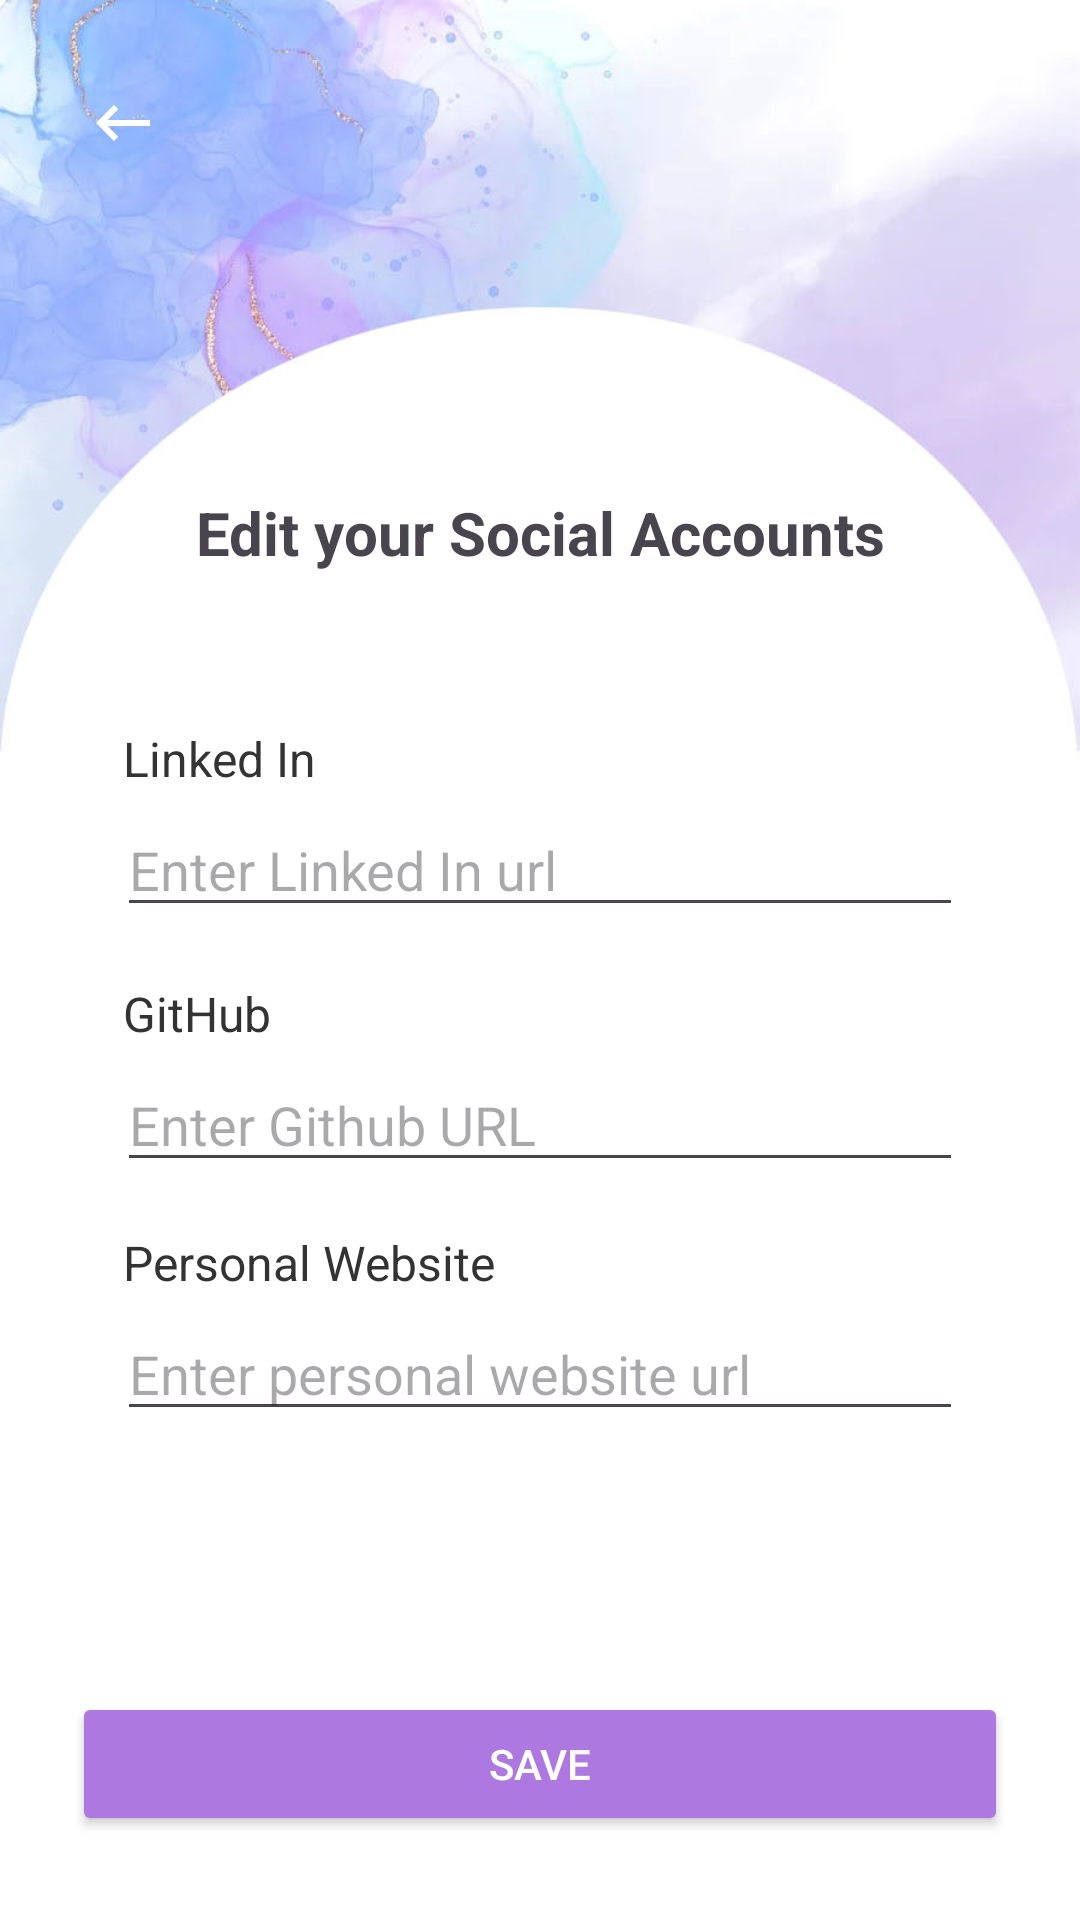

Here is an Android app screen rendered from its layout file. Give the layout XML and the strings, colors and styles it references.
<!-- AndroidManifest.xml: application theme Theme.studyPartner -->
<!-- res/layout/activity_edit_social_accounts.xml -->
<?xml version="1.0" encoding="utf-8"?>
<androidx.constraintlayout.widget.ConstraintLayout xmlns:android="http://schemas.android.com/apk/res/android"
    xmlns:app="http://schemas.android.com/apk/res-auto"
    xmlns:tools="http://schemas.android.com/tools"
    android:id="@+id/main"
    android:layout_width="match_parent"
    android:background="@drawable/account_bg_oval"
    android:layout_height="match_parent"
    tools:context=".activities.EditSocialAccounts">

    <androidx.constraintlayout.widget.ConstraintLayout
        android:layout_width="match_parent"
        android:padding="24dp"
        android:layout_height="match_parent">

        <androidx.constraintlayout.widget.ConstraintLayout
            android:id="@+id/imageConstraintLayout"
            android:layout_width="match_parent"
            android:layout_height="match_parent"
            app:layout_constraintBottom_toBottomOf="parent"
            app:layout_constraintEnd_toEndOf="parent"
            app:layout_constraintStart_toStartOf="parent"
            app:layout_constraintTop_toTopOf="parent">

            <androidx.constraintlayout.widget.ConstraintLayout
                android:id="@+id/backButtonConstraint"
                android:layout_width="match_parent"
                android:layout_height="wrap_content"
                app:layout_constraintEnd_toEndOf="parent"
                app:layout_constraintStart_toStartOf="parent"
                app:layout_constraintTop_toTopOf="parent">

                <ImageButton
                    android:id="@+id/backButton"
                    android:layout_width="40dp"
                    android:layout_height="40dp"
                    android:background="@android:color/transparent"
                    app:layout_constraintBottom_toBottomOf="parent"
                    app:layout_constraintStart_toStartOf="parent"
                    app:layout_constraintTop_toTopOf="parent"
                    app:tint="@color/white"
                    app:srcCompat="@drawable/baseline_keyboard_backspace_24" />
            </androidx.constraintlayout.widget.ConstraintLayout>

            <androidx.constraintlayout.widget.ConstraintLayout
                android:id="@+id/constraintLayout8"
                android:layout_width="match_parent"
                android:layout_height="wrap_content"
                android:layout_marginTop="84dp"
                app:layout_constraintStart_toStartOf="parent"
                app:layout_constraintTop_toBottomOf="@+id/backButtonConstraint"
                tools:ignore="NotSibling">

                <TextView
                    android:id="@+id/textQuestion"
                    android:layout_width="match_parent"
                    android:layout_height="wrap_content"
                    android:layout_marginTop="16dp"
                    android:gravity="center_horizontal"
                    android:text="Edit your Social Accounts"
                    android:textSize="20sp"
                    android:textStyle="bold"
                    app:layout_constraintBottom_toBottomOf="parent"
                    app:layout_constraintEnd_toEndOf="parent"
                    app:layout_constraintStart_toStartOf="parent"
                    app:layout_constraintTop_toTopOf="parent" />
            </androidx.constraintlayout.widget.ConstraintLayout>

            <ScrollView
                android:layout_width="match_parent"
                android:layout_height="wrap_content"
                android:layout_marginTop="24dp"
                app:layout_constraintTop_toBottomOf="@+id/constraintLayout8"
                tools:layout_editor_absoluteX="0dp">

                <LinearLayout
                    android:layout_width="match_parent"
                    android:layout_height="wrap_content"
                    android:padding="15dp"
                    android:orientation="vertical" >

                    <androidx.constraintlayout.widget.ConstraintLayout
                        android:id="@+id/constraintLayout3"
                        android:layout_width="match_parent"
                        android:layout_height="wrap_content"
                        android:layout_marginTop="0dp"
                        app:layout_constraintEnd_toEndOf="parent"
                        app:layout_constraintStart_toStartOf="parent"
                        app:layout_constraintTop_toBottomOf="@+id/constraintLayout2">

                            
                            <TextView
                                android:id="@+id/textLinkedIn"
                                android:layout_width="match_parent"
                                android:layout_height="wrap_content"
                                android:layout_marginStart="2dp"
                                android:layout_marginTop="12dp"
                                android:text="Linked In"
                                android:textColor="#333333"
                                android:textSize="16sp"
                                app:layout_constraintEnd_toEndOf="parent"
                                app:layout_constraintStart_toStartOf="parent"
                                app:layout_constraintTop_toTopOf="parent" />

                            <EditText
                                android:id="@+id/editLinkedIn"
                                android:layout_width="match_parent"
                                android:layout_height="wrap_content"
                                android:layout_marginTop="4dp"
                                android:layout_marginBottom="18dp"
                                android:hint="Enter Linked In url"
                                android:inputType="textPersonName"
                                android:textColor="#333333"
                                app:layout_constraintBottom_toTopOf="@+id/textGithub"
                                app:layout_constraintEnd_toEndOf="parent"
                                app:layout_constraintHorizontal_bias="0.0"
                                app:layout_constraintStart_toStartOf="parent"
                                app:layout_constraintTop_toBottomOf="@+id/textLinkedIn" />

                            

                            <TextView
                                android:id="@+id/textGithub"
                                android:layout_width="match_parent"
                                android:layout_height="wrap_content"
                                android:layout_marginStart="2dp"
                                android:layout_marginTop="18dp"
                                android:text="GitHub"
                                android:textColor="#333333"
                                android:textSize="16sp"
                                app:layout_constraintEnd_toEndOf="parent"
                                app:layout_constraintStart_toStartOf="parent"
                                app:layout_constraintTop_toBottomOf="@+id/editLinkedIn" />


                            

                            <EditText
                                android:id="@+id/editGithub"
                                android:layout_width="match_parent"
                                android:layout_height="wrap_content"
                                android:layout_marginTop="4dp"
                                android:layout_marginBottom="18dp"
                                android:hint="Enter Github URL"
                                android:inputType="textPersonName"
                                android:textColor="#333333"
                                app:layout_constraintBottom_toTopOf="@+id/textPersonal"
                                app:layout_constraintEnd_toEndOf="parent"
                                app:layout_constraintHorizontal_bias="1.0"
                                app:layout_constraintStart_toStartOf="parent"
                                app:layout_constraintTop_toBottomOf="@+id/textGithub" />


                            <TextView
                                android:id="@+id/textPersonal"
                                android:layout_width="match_parent"
                                android:layout_height="wrap_content"
                                android:layout_marginStart="2dp"
                                android:layout_marginTop="16dp"
                                android:layout_marginBottom="4dp"
                                android:text="Personal Website"
                                android:textColor="#333333"
                                android:textSize="16sp"
                                app:layout_constraintEnd_toEndOf="parent"
                                app:layout_constraintHorizontal_bias="0.0"
                                app:layout_constraintStart_toStartOf="parent"
                                app:layout_constraintTop_toBottomOf="@+id/editGithub" />

                            <EditText
                                android:id="@+id/editPersonal"
                                android:layout_width="match_parent"
                                android:layout_height="wrap_content"
                                android:layout_marginTop="4dp"
                                android:ems="10"
                                android:hint="Enter personal website url"
                                android:inputType="textPersonName"
                                android:textColor="#333333"
                                app:layout_constraintEnd_toEndOf="parent"
                                app:layout_constraintStart_toStartOf="parent"
                                app:layout_constraintTop_toBottomOf="@+id/textPersonal" />

                        </androidx.constraintlayout.widget.ConstraintLayout>






                </LinearLayout>
            </ScrollView>

            <Button
                android:id="@+id/buttonSaveProfile"
                android:layout_width="match_parent"
                android:layout_height="wrap_content"
                android:layout_marginTop="18dp"
                android:layout_marginBottom="4dp"
                android:backgroundTint="@color/primaryColor"
                android:padding="12dp"
                android:text="Save"
                android:textColor="#FFFFFF"
                app:layout_constraintBottom_toBottomOf="parent"
                app:layout_constraintEnd_toEndOf="parent"
                app:layout_constraintHorizontal_bias="0.0"
                app:layout_constraintStart_toStartOf="parent" />


        </androidx.constraintlayout.widget.ConstraintLayout>

    </androidx.constraintlayout.widget.ConstraintLayout>

</androidx.constraintlayout.widget.ConstraintLayout>
<!-- resources referenced by this layout -->
<resources>
  <color name="primaryColor">#ad79e1</color>
  <color name="white">#FFFFFFFF</color>
  <!-- drawable account_bg_oval: jpeg bitmap (drawable, 68638 bytes) -->
  <!-- drawable baseline_keyboard_backspace_24 (drawable) -->
  <vector xmlns:android="http://schemas.android.com/apk/res/android" android:autoMirrored="true" android:height="30dp" android:tint="#FFFFFF" android:viewportHeight="30" android:viewportWidth="30" android:width="30dp">
        
      <path android:fillColor="@android:color/white" android:pathData="M21,11H6.83l3.58,-3.59L9,6l-6,6 6,6 1.41,-1.41L6.83,13H21z"/>
      
  </vector>
  <style name="Theme.studyPartner" parent="Base.Theme.studyPartner" />
  <style name="Base.Theme.studyPartner" parent="Theme.Material3.DayNight.NoActionBar">
          
          
      </style>
</resources>
